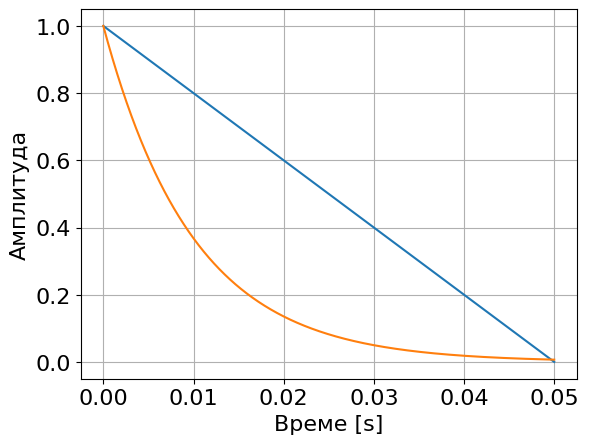
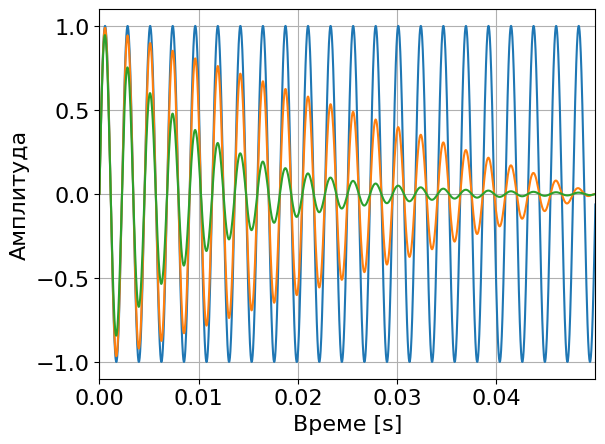

Write the Python code that produced these figures, in order.
# -*- coding: utf-8 -*-
"""
Created on Nov 23 2016

@author: Branislav Gerazov

Copyright 2016 by Branislav Gerazov

See the file LICENSE for the license associated with this software.
"""
from __future__ import division
import numpy as np
from matplotlib import pyplot as plt
from scipy.io import wavfile
import os

#%% generate sound
f = 440
fs = 44100
ts = 1 / fs
t = np.arange(0, .05, ts)
sound = np.sin(2*np.pi*f*t)

#%% fade out
lin_fade = np.linspace(1, 0, sound.size)
log_fade = np.exp((lin_fade-1)/.2)

import matplotlib as mpl
from matplotlib import rc
mpl.rcdefaults() # cбрасываем настройки на "по умолчанию"
#mpl.rcParams['font.family'] = 'fantasy'
#mpl.rcParams['font.fantasy'] = 'CMU Serif'
font = {'family': 'CMU Serif',
        'weight': 'normal',
        'size': 16}
rc('font', **font)


plt.figure()
plt.plot(t, lin_fade)
plt.plot(t, log_fade)
plt.grid()
#plt.legend(['linear','exponential'])
#plt.show()
st = u'Време [s]'
plt.xlabel(st)
st = u'Амплитуда'
plt.ylabel(st)
plt.show()

#%%
sound_lin = sound * lin_fade
sound_log = sound * log_fade

#%% plot sound
#import matplotlib.font_manager
#print matplotlib.font_manager.findSystemFonts(fontpaths=None)
##%%
plt.figure()
plt.plot(t, sound, label=u'оригинален')
plt.plot(t, sound_lin, label=u'линеарно втишување')
plt.plot(t, sound_log, label=u'експоненцијално втишување')
plt.axis((0,t[-1],-1.1,1.1))
#plt.legend()
plt.grid()
plt.show()
st = u'Време [s]'
plt.xlabel(st)
st = u'Амплитуда'
plt.ylabel(st)
plt.show()

#%% play sound
#wavfile.write('sound.wav',fs ,
#              np.array(sound * 2**15,
#                       dtype='int16'))
#os.system('play sound.wav')
#
##%% play sound
#wavfile.write('sound_lin.wav',fs ,
#              np.array(sound_lin * 2**15,
#                       dtype='int16'))
#os.system('play sound_lin.wav')
#
##%% play sound
#wavfile.write('sound_log.wav',fs ,
#              np.array(sound_log * 2**15,
#                       dtype='int16'))
#os.system('play sound_log.wav')
#
